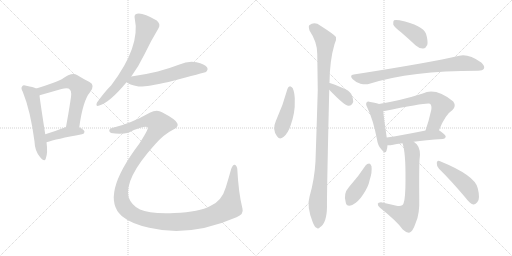
t = 0.00 s
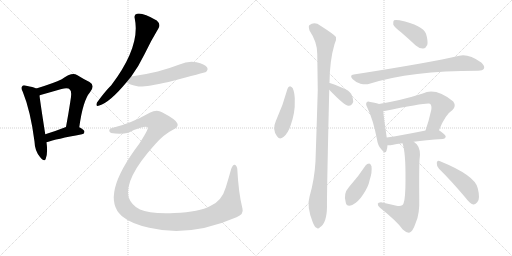
t = 2.54 s
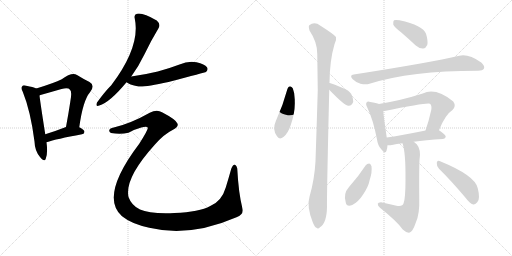
t = 5.09 s
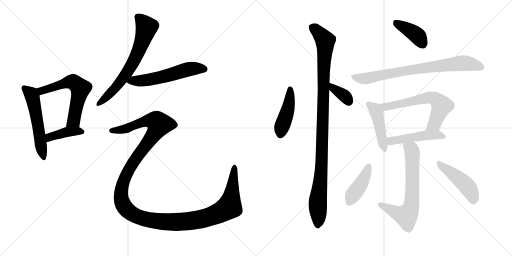
t = 7.63 s
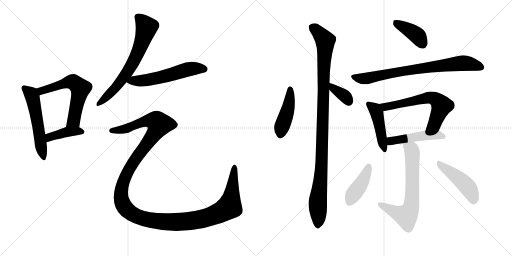
t = 10.18 s
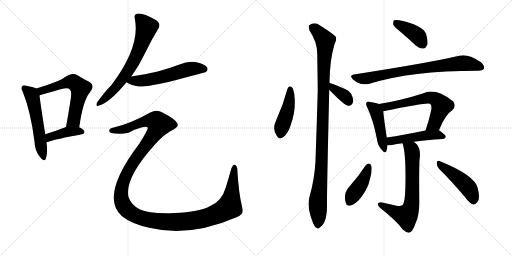
t = 12.72 s

The animated SVG that drew these frames (rendered in a browser with its animation timeline set to each time). Animation: 17 CSS @keyframes rules; one cycle of 12.72 s.

<svg version="1.1" viewBox="0 0 2048 1024" xmlns="http://www.w3.org/2000/svg">
  <g stroke="lightgray" stroke-dasharray="1,1" stroke-width="1" transform="scale(4, 4)">
    <line x1="0" y1="0" x2="256" y2="256"></line>
    <line x1="256" y1="0" x2="0" y2="256"></line>
    <line x1="128" y1="0" x2="128" y2="256"></line>
    <line x1="0" y1="128" x2="256" y2="128"></line>
    <line x1="256" y1="0" x2="512" y2="256"></line>
    <line x1="512" y1="0" x2="256" y2="256"></line>
    <line x1="384" y1="0" x2="384" y2="256"></line>
    <line x1="256" y1="128" x2="512" y2="128"></line>
  </g>
<g transform="scale(1, -1) translate(0, -850)">
   <style type="text/css">
    @keyframes keyframes0 {
      from {
       stroke: black;
       stroke-dashoffset: 549;
       stroke-width: 128;
       }
       64% {
       animation-timing-function: step-end;
       stroke: black;
       stroke-dashoffset: 0;
       stroke-width: 128;
       }
       to {
       stroke: black;
       stroke-width: 1024;
       }
       }
       #make-me-a-hanzi-animation-0 {
         animation: keyframes0 0.696777s both;
         animation-delay: 0.000000s;
         animation-timing-function: linear;
       }
    @keyframes keyframes1 {
      from {
       stroke: black;
       stroke-dashoffset: 601;
       stroke-width: 128;
       }
       66% {
       animation-timing-function: step-end;
       stroke: black;
       stroke-dashoffset: 0;
       stroke-width: 128;
       }
       to {
       stroke: black;
       stroke-width: 1024;
       }
       }
       #make-me-a-hanzi-animation-1 {
         animation: keyframes1 0.739095s both;
         animation-delay: 0.696777s;
         animation-timing-function: linear;
       }
    @keyframes keyframes2 {
      from {
       stroke: black;
       stroke-dashoffset: 407;
       stroke-width: 128;
       }
       57% {
       animation-timing-function: step-end;
       stroke: black;
       stroke-dashoffset: 0;
       stroke-width: 128;
       }
       to {
       stroke: black;
       stroke-width: 1024;
       }
       }
       #make-me-a-hanzi-animation-2 {
         animation: keyframes2 0.581217s both;
         animation-delay: 1.435872s;
         animation-timing-function: linear;
       }
    @keyframes keyframes3 {
      from {
       stroke: black;
       stroke-dashoffset: 671;
       stroke-width: 128;
       }
       69% {
       animation-timing-function: step-end;
       stroke: black;
       stroke-dashoffset: 0;
       stroke-width: 128;
       }
       to {
       stroke: black;
       stroke-width: 1024;
       }
       }
       #make-me-a-hanzi-animation-3 {
         animation: keyframes3 0.796061s both;
         animation-delay: 2.017090s;
         animation-timing-function: linear;
       }
    @keyframes keyframes4 {
      from {
       stroke: black;
       stroke-dashoffset: 570;
       stroke-width: 128;
       }
       65% {
       animation-timing-function: step-end;
       stroke: black;
       stroke-dashoffset: 0;
       stroke-width: 128;
       }
       to {
       stroke: black;
       stroke-width: 1024;
       }
       }
       #make-me-a-hanzi-animation-4 {
         animation: keyframes4 0.713867s both;
         animation-delay: 2.813151s;
         animation-timing-function: linear;
       }
    @keyframes keyframes5 {
      from {
       stroke: black;
       stroke-dashoffset: 1443;
       stroke-width: 128;
       }
       82% {
       animation-timing-function: step-end;
       stroke: black;
       stroke-dashoffset: 0;
       stroke-width: 128;
       }
       to {
       stroke: black;
       stroke-width: 1024;
       }
       }
       #make-me-a-hanzi-animation-5 {
         animation: keyframes5 1.424316s both;
         animation-delay: 3.527018s;
         animation-timing-function: linear;
       }
    @keyframes keyframes6 {
      from {
       stroke: black;
       stroke-dashoffset: 443;
       stroke-width: 128;
       }
       59% {
       animation-timing-function: step-end;
       stroke: black;
       stroke-dashoffset: 0;
       stroke-width: 128;
       }
       to {
       stroke: black;
       stroke-width: 1024;
       }
       }
       #make-me-a-hanzi-animation-6 {
         animation: keyframes6 0.610514s both;
         animation-delay: 4.951335s;
         animation-timing-function: linear;
       }
    @keyframes keyframes7 {
      from {
       stroke: black;
       stroke-dashoffset: 360;
       stroke-width: 128;
       }
       54% {
       animation-timing-function: step-end;
       stroke: black;
       stroke-dashoffset: 0;
       stroke-width: 128;
       }
       to {
       stroke: black;
       stroke-width: 1024;
       }
       }
       #make-me-a-hanzi-animation-7 {
         animation: keyframes7 0.542969s both;
         animation-delay: 5.561849s;
         animation-timing-function: linear;
       }
    @keyframes keyframes8 {
      from {
       stroke: black;
       stroke-dashoffset: 1067;
       stroke-width: 128;
       }
       78% {
       animation-timing-function: step-end;
       stroke: black;
       stroke-dashoffset: 0;
       stroke-width: 128;
       }
       to {
       stroke: black;
       stroke-width: 1024;
       }
       }
       #make-me-a-hanzi-animation-8 {
         animation: keyframes8 1.118327s both;
         animation-delay: 6.104818s;
         animation-timing-function: linear;
       }
    @keyframes keyframes9 {
      from {
       stroke: black;
       stroke-dashoffset: 398;
       stroke-width: 128;
       }
       56% {
       animation-timing-function: step-end;
       stroke: black;
       stroke-dashoffset: 0;
       stroke-width: 128;
       }
       to {
       stroke: black;
       stroke-width: 1024;
       }
       }
       #make-me-a-hanzi-animation-9 {
         animation: keyframes9 0.573893s both;
         animation-delay: 7.223145s;
         animation-timing-function: linear;
       }
    @keyframes keyframes10 {
      from {
       stroke: black;
       stroke-dashoffset: 774;
       stroke-width: 128;
       }
       72% {
       animation-timing-function: step-end;
       stroke: black;
       stroke-dashoffset: 0;
       stroke-width: 128;
       }
       to {
       stroke: black;
       stroke-width: 1024;
       }
       }
       #make-me-a-hanzi-animation-10 {
         animation: keyframes10 0.879883s both;
         animation-delay: 7.797038s;
         animation-timing-function: linear;
       }
    @keyframes keyframes11 {
      from {
       stroke: black;
       stroke-dashoffset: 454;
       stroke-width: 128;
       }
       60% {
       animation-timing-function: step-end;
       stroke: black;
       stroke-dashoffset: 0;
       stroke-width: 128;
       }
       to {
       stroke: black;
       stroke-width: 1024;
       }
       }
       #make-me-a-hanzi-animation-11 {
         animation: keyframes11 0.619466s both;
         animation-delay: 8.676921s;
         animation-timing-function: linear;
       }
    @keyframes keyframes12 {
      from {
       stroke: black;
       stroke-dashoffset: 632;
       stroke-width: 128;
       }
       67% {
       animation-timing-function: step-end;
       stroke: black;
       stroke-dashoffset: 0;
       stroke-width: 128;
       }
       to {
       stroke: black;
       stroke-width: 1024;
       }
       }
       #make-me-a-hanzi-animation-12 {
         animation: keyframes12 0.764323s both;
         animation-delay: 9.296387s;
         animation-timing-function: linear;
       }
    @keyframes keyframes13 {
      from {
       stroke: black;
       stroke-dashoffset: 483;
       stroke-width: 128;
       }
       61% {
       animation-timing-function: step-end;
       stroke: black;
       stroke-dashoffset: 0;
       stroke-width: 128;
       }
       to {
       stroke: black;
       stroke-width: 1024;
       }
       }
       #make-me-a-hanzi-animation-13 {
         animation: keyframes13 0.643066s both;
         animation-delay: 10.060710s;
         animation-timing-function: linear;
       }
    @keyframes keyframes14 {
      from {
       stroke: black;
       stroke-dashoffset: 678;
       stroke-width: 128;
       }
       69% {
       animation-timing-function: step-end;
       stroke: black;
       stroke-dashoffset: 0;
       stroke-width: 128;
       }
       to {
       stroke: black;
       stroke-width: 1024;
       }
       }
       #make-me-a-hanzi-animation-14 {
         animation: keyframes14 0.801758s both;
         animation-delay: 10.703776s;
         animation-timing-function: linear;
       }
    @keyframes keyframes15 {
      from {
       stroke: black;
       stroke-dashoffset: 417;
       stroke-width: 128;
       }
       58% {
       animation-timing-function: step-end;
       stroke: black;
       stroke-dashoffset: 0;
       stroke-width: 128;
       }
       to {
       stroke: black;
       stroke-width: 1024;
       }
       }
       #make-me-a-hanzi-animation-15 {
         animation: keyframes15 0.589355s both;
         animation-delay: 11.505534s;
         animation-timing-function: linear;
       }
    @keyframes keyframes16 {
      from {
       stroke: black;
       stroke-dashoffset: 463;
       stroke-width: 128;
       }
       60% {
       animation-timing-function: step-end;
       stroke: black;
       stroke-dashoffset: 0;
       stroke-width: 128;
       }
       to {
       stroke: black;
       stroke-width: 1024;
       }
       }
       #make-me-a-hanzi-animation-16 {
         animation: keyframes16 0.626790s both;
         animation-delay: 12.094889s;
         animation-timing-function: linear;
       }
</style>
<path d="M 145 496 Q 133 502 105 507 Q 92 511 89 505 Q 82 499 91 483 Q 122 407 138 284 Q 139 247 160 222 Q 178 200 183 215 Q 192 239 186 281 L 181 313 Q 162 434 158 468 C 155 492 155 492 145 496 Z" fill="lightgray"></path> 
<path d="M 317 341 Q 332 449 360 481 Q 382 509 358 522 Q 337 532 308 550 Q 287 562 247 533 Q 217 518 145 496 C 116 487 130 458 158 468 Q 158 469 162 470 Q 208 483 246 494 Q 273 501 280 491 Q 289 484 281 442 Q 274 396 264 342 C 259 312 313 311 317 341 Z" fill="lightgray"></path> 
<path d="M 186 281 Q 225 294 328 313 Q 338 314 338 323 Q 338 330 317 341 C 294 354 292 353 264 342 Q 218 324 181 313 C 152 304 157 272 186 281 Z" fill="lightgray"></path> 
<path d="M 525 544 Q 556 587 578 633 Q 606 691 634 737 Q 644 753 627 768 Q 570 801 548 795 Q 535 792 539 776 Q 563 665 445 509 Q 418 482 388 440 Q 381 422 397 428 Q 439 440 506 521 L 525 544 Z" fill="lightgray"></path> 
<path d="M 506 521 Q 515 512 554 504 Q 578 501 674 522 Q 821 561 824 562 Q 834 571 828 581 Q 819 594 786 601 Q 752 607 718 592 Q 676 576 631 564 Q 582 552 525 544 C 495 540 481 537 506 521 Z" fill="lightgray"></path> 
<path d="M 455 340 Q 439 337 437 329 Q 436 322 444 318 Q 481 311 514 319 Q 536 332 565 340 Q 589 346 591 339 Q 594 333 557 275 Q 398 65 487 -14 Q 488 -14 491 -17 Q 525 -45 597 -61 Q 760 -100 946 -19 Q 976 -7 970 15 Q 954 78 949 176 Q 945 191 938 191 Q 932 192 925 175 Q 915 139 903 100 Q 887 45 841 26 Q 798 2 698 -2 Q 598 -6 560 12 Q 526 28 514 62 Q 498 137 618 270 Q 655 313 692 331 Q 717 344 709 357 Q 702 373 648 401 Q 627 414 599 399 Q 523 356 455 340 Z" fill="lightgray"></path> 
<path d="M 1150 495 Q 1132 428 1103 365 Q 1088 332 1108 305 Q 1117 289 1135 303 Q 1153 319 1163 350 Q 1181 402 1179 445 Q 1180 476 1171 497 Q 1167 504 1160 505 Q 1153 504 1150 495 Z" fill="lightgray"></path> 
<path d="M 1317 491 Q 1377 428 1394 427 Q 1407 426 1413 443 Q 1414 455 1405 474 Q 1395 490 1371 498 Q 1335 514 1319 518 Q 1318 519 1317 518 C 1287 522 1296 513 1317 491 Z" fill="lightgray"></path> 
<path d="M 1317 518 Q 1317 519 1318 519 Q 1319 610 1338 673 Q 1347 689 1344 702 Q 1337 712 1282 747 Q 1258 765 1237 749 Q 1233 745 1238 728 Q 1269 682 1269 635 Q 1270 566 1271 489 Q 1267 353 1262 205 Q 1258 132 1238 63 Q 1226 24 1251 -39 Q 1258 -58 1266 -61 Q 1272 -68 1280 -59 Q 1307 -43 1308 23 Q 1307 69 1317 491 L 1317 518 Z" fill="lightgray"></path> 
<path d="M 1604 721 Q 1632 697 1663 668 Q 1678 655 1693 656 Q 1703 657 1709 670 Q 1713 686 1704 715 Q 1692 748 1598 769 Q 1582 772 1576 769 Q 1572 765 1573 752 Q 1577 742 1604 721 Z" fill="lightgray"></path> 
<path d="M 1415 552 Q 1396 549 1411 533 Q 1424 520 1442 515 Q 1463 511 1478 515 Q 1644 567 1910 567 L 1912 567 Q 1931 567 1936 576 Q 1940 586 1925 600 Q 1874 636 1837 627 Q 1723 600 1415 552 Z" fill="lightgray"></path> 
<path d="M 1516 434 Q 1506 438 1481 442 Q 1471 446 1467 441 Q 1461 435 1469 420 Q 1493 371 1508 292 Q 1511 268 1525 253 Q 1541 232 1546 247 Q 1549 256 1550 269 L 1547 300 Q 1535 381 1533 405 C 1531 429 1531 429 1516 434 Z" fill="lightgray"></path> 
<path d="M 1756 329 Q 1781 392 1810 410 Q 1826 426 1813 444 Q 1743 501 1691 476 Q 1607 449 1516 434 C 1486 429 1504 399 1533 405 Q 1711 441 1720 435 L 1721 434 Q 1728 427 1725 410 Q 1715 365 1702 328 C 1692 300 1745 301 1756 329 Z" fill="lightgray"></path> 
<path d="M 1655 283 Q 1701 290 1772 294 Q 1782 295 1783 303 Q 1784 310 1756 329 C 1745 337 1731 334 1702 328 Q 1614 310 1547 300 C 1517 296 1520 270 1550 269 Q 1557 268 1568 270 Q 1586 274 1610 277 L 1655 283 Z" fill="lightgray"></path> 
<path d="M 1610 277 Q 1623 240 1622 131 Q 1622 55 1614 36 Q 1611 23 1586 27 Q 1556 34 1524 41 Q 1512 41 1511 35 Q 1510 28 1520 19 Q 1589 -36 1611 -68 Q 1627 -83 1639 -80 Q 1651 -76 1663 -41 Q 1679 -7 1677 56 Q 1676 170 1678 210 Q 1685 252 1667 273 Q 1661 279 1655 283 C 1632 302 1602 306 1610 277 Z" fill="lightgray"></path> 
<path d="M 1463 189 Q 1433 143 1396 102 Q 1372 75 1383 40 Q 1387 21 1409 30 Q 1433 42 1451 70 Q 1473 101 1479 131 Q 1489 161 1486 185 Q 1482 195 1477 196 Q 1468 196 1463 189 Z" fill="lightgray"></path> 
<path d="M 1756 175 Q 1805 127 1863 58 Q 1878 37 1893 32 Q 1900 31 1909 41 Q 1922 53 1911 97 Q 1901 148 1758 206 Q 1749 210 1747 199 Q 1746 186 1756 175 Z" fill="lightgray"></path> 
      <clipPath id="make-me-a-hanzi-clip-0">
      <path d="M 145 496 Q 133 502 105 507 Q 92 511 89 505 Q 82 499 91 483 Q 122 407 138 284 Q 139 247 160 222 Q 178 200 183 215 Q 192 239 186 281 L 181 313 Q 162 434 158 468 C 155 492 155 492 145 496 Z" fill="lightgray"></path>
      </clipPath>
      <path clip-path="url(#make-me-a-hanzi-clip-0)" d="M 98 497 L 124 474 L 130 461 L 172 221 " fill="none" id="make-me-a-hanzi-animation-0" stroke-dasharray="421 842" stroke-linecap="round"></path>

      <clipPath id="make-me-a-hanzi-clip-1">
      <path d="M 317 341 Q 332 449 360 481 Q 382 509 358 522 Q 337 532 308 550 Q 287 562 247 533 Q 217 518 145 496 C 116 487 130 458 158 468 Q 158 469 162 470 Q 208 483 246 494 Q 273 501 280 491 Q 289 484 281 442 Q 274 396 264 342 C 259 312 313 311 317 341 Z" fill="lightgray"></path>
      </clipPath>
      <path clip-path="url(#make-me-a-hanzi-clip-1)" d="M 157 476 L 167 486 L 196 497 L 285 523 L 322 496 L 295 367 L 271 349 " fill="none" id="make-me-a-hanzi-animation-1" stroke-dasharray="473 946" stroke-linecap="round"></path>

      <clipPath id="make-me-a-hanzi-clip-2">
      <path d="M 186 281 Q 225 294 328 313 Q 338 314 338 323 Q 338 330 317 341 C 294 354 292 353 264 342 Q 218 324 181 313 C 152 304 157 272 186 281 Z" fill="lightgray"></path>
      </clipPath>
      <path clip-path="url(#make-me-a-hanzi-clip-2)" d="M 189 287 L 199 302 L 270 323 L 329 322 " fill="none" id="make-me-a-hanzi-animation-2" stroke-dasharray="279 558" stroke-linecap="round"></path>

      <clipPath id="make-me-a-hanzi-clip-3">
      <path d="M 525 544 Q 556 587 578 633 Q 606 691 634 737 Q 644 753 627 768 Q 570 801 548 795 Q 535 792 539 776 Q 563 665 445 509 Q 418 482 388 440 Q 381 422 397 428 Q 439 440 506 521 L 525 544 Z" fill="lightgray"></path>
      </clipPath>
      <path clip-path="url(#make-me-a-hanzi-clip-3)" d="M 551 782 L 586 741 L 550 637 L 533 600 L 484 525 L 399 439 " fill="none" id="make-me-a-hanzi-animation-3" stroke-dasharray="543 1086" stroke-linecap="round"></path>

      <clipPath id="make-me-a-hanzi-clip-4">
      <path d="M 506 521 Q 515 512 554 504 Q 578 501 674 522 Q 821 561 824 562 Q 834 571 828 581 Q 819 594 786 601 Q 752 607 718 592 Q 676 576 631 564 Q 582 552 525 544 C 495 540 481 537 506 521 Z" fill="lightgray"></path>
      </clipPath>
      <path clip-path="url(#make-me-a-hanzi-clip-4)" d="M 513 525 L 636 538 L 766 575 L 805 577 L 820 571 " fill="none" id="make-me-a-hanzi-animation-4" stroke-dasharray="442 884" stroke-linecap="round"></path>

      <clipPath id="make-me-a-hanzi-clip-5">
      <path d="M 455 340 Q 439 337 437 329 Q 436 322 444 318 Q 481 311 514 319 Q 536 332 565 340 Q 589 346 591 339 Q 594 333 557 275 Q 398 65 487 -14 Q 488 -14 491 -17 Q 525 -45 597 -61 Q 760 -100 946 -19 Q 976 -7 970 15 Q 954 78 949 176 Q 945 191 938 191 Q 932 192 925 175 Q 915 139 903 100 Q 887 45 841 26 Q 798 2 698 -2 Q 598 -6 560 12 Q 526 28 514 62 Q 498 137 618 270 Q 655 313 692 331 Q 717 344 709 357 Q 702 373 648 401 Q 627 414 599 399 Q 523 356 455 340 Z" fill="lightgray"></path>
      </clipPath>
      <path clip-path="url(#make-me-a-hanzi-clip-5)" d="M 446 327 L 504 335 L 587 367 L 621 366 L 637 353 L 615 311 L 515 172 L 486 91 L 485 56 L 500 19 L 530 -7 L 566 -22 L 653 -37 L 754 -35 L 829 -20 L 889 4 L 917 23 L 938 184 " fill="none" id="make-me-a-hanzi-animation-5" stroke-dasharray="1315 2630" stroke-linecap="round"></path>

      <clipPath id="make-me-a-hanzi-clip-6">
      <path d="M 1150 495 Q 1132 428 1103 365 Q 1088 332 1108 305 Q 1117 289 1135 303 Q 1153 319 1163 350 Q 1181 402 1179 445 Q 1180 476 1171 497 Q 1167 504 1160 505 Q 1153 504 1150 495 Z" fill="lightgray"></path>
      </clipPath>
      <path clip-path="url(#make-me-a-hanzi-clip-6)" d="M 1161 494 L 1155 427 L 1122 312 " fill="none" id="make-me-a-hanzi-animation-6" stroke-dasharray="315 630" stroke-linecap="round"></path>

      <clipPath id="make-me-a-hanzi-clip-7">
      <path d="M 1317 491 Q 1377 428 1394 427 Q 1407 426 1413 443 Q 1414 455 1405 474 Q 1395 490 1371 498 Q 1335 514 1319 518 Q 1318 519 1317 518 C 1287 522 1296 513 1317 491 Z" fill="lightgray"></path>
      </clipPath>
      <path clip-path="url(#make-me-a-hanzi-clip-7)" d="M 1318 511 L 1377 468 L 1395 443 " fill="none" id="make-me-a-hanzi-animation-7" stroke-dasharray="232 464" stroke-linecap="round"></path>

      <clipPath id="make-me-a-hanzi-clip-8">
      <path d="M 1317 518 Q 1317 519 1318 519 Q 1319 610 1338 673 Q 1347 689 1344 702 Q 1337 712 1282 747 Q 1258 765 1237 749 Q 1233 745 1238 728 Q 1269 682 1269 635 Q 1270 566 1271 489 Q 1267 353 1262 205 Q 1258 132 1238 63 Q 1226 24 1251 -39 Q 1258 -58 1266 -61 Q 1272 -68 1280 -59 Q 1307 -43 1308 23 Q 1307 69 1317 491 L 1317 518 Z" fill="lightgray"></path>
      </clipPath>
      <path clip-path="url(#make-me-a-hanzi-clip-8)" d="M 1249 742 L 1301 687 L 1288 223 L 1271 46 L 1271 -47 " fill="none" id="make-me-a-hanzi-animation-8" stroke-dasharray="939 1878" stroke-linecap="round"></path>

      <clipPath id="make-me-a-hanzi-clip-9">
      <path d="M 1604 721 Q 1632 697 1663 668 Q 1678 655 1693 656 Q 1703 657 1709 670 Q 1713 686 1704 715 Q 1692 748 1598 769 Q 1582 772 1576 769 Q 1572 765 1573 752 Q 1577 742 1604 721 Z" fill="lightgray"></path>
      </clipPath>
      <path clip-path="url(#make-me-a-hanzi-clip-9)" d="M 1581 763 L 1661 714 L 1690 676 " fill="none" id="make-me-a-hanzi-animation-9" stroke-dasharray="270 540" stroke-linecap="round"></path>

      <clipPath id="make-me-a-hanzi-clip-10">
      <path d="M 1415 552 Q 1396 549 1411 533 Q 1424 520 1442 515 Q 1463 511 1478 515 Q 1644 567 1910 567 L 1912 567 Q 1931 567 1936 576 Q 1940 586 1925 600 Q 1874 636 1837 627 Q 1723 600 1415 552 Z" fill="lightgray"></path>
      </clipPath>
      <path clip-path="url(#make-me-a-hanzi-clip-10)" d="M 1414 542 L 1469 537 L 1611 566 L 1855 598 L 1925 581 " fill="none" id="make-me-a-hanzi-animation-10" stroke-dasharray="646 1292" stroke-linecap="round"></path>

      <clipPath id="make-me-a-hanzi-clip-11">
      <path d="M 1516 434 Q 1506 438 1481 442 Q 1471 446 1467 441 Q 1461 435 1469 420 Q 1493 371 1508 292 Q 1511 268 1525 253 Q 1541 232 1546 247 Q 1549 256 1550 269 L 1547 300 Q 1535 381 1533 405 C 1531 429 1531 429 1516 434 Z" fill="lightgray"></path>
      </clipPath>
      <path clip-path="url(#make-me-a-hanzi-clip-11)" d="M 1475 434 L 1497 416 L 1507 397 L 1536 252 " fill="none" id="make-me-a-hanzi-animation-11" stroke-dasharray="326 652" stroke-linecap="round"></path>

      <clipPath id="make-me-a-hanzi-clip-12">
      <path d="M 1756 329 Q 1781 392 1810 410 Q 1826 426 1813 444 Q 1743 501 1691 476 Q 1607 449 1516 434 C 1486 429 1504 399 1533 405 Q 1711 441 1720 435 L 1721 434 Q 1728 427 1725 410 Q 1715 365 1702 328 C 1692 300 1745 301 1756 329 Z" fill="lightgray"></path>
      </clipPath>
      <path clip-path="url(#make-me-a-hanzi-clip-12)" d="M 1524 432 L 1545 420 L 1715 460 L 1735 457 L 1767 427 L 1735 353 L 1709 333 " fill="none" id="make-me-a-hanzi-animation-12" stroke-dasharray="504 1008" stroke-linecap="round"></path>

      <clipPath id="make-me-a-hanzi-clip-13">
      <path d="M 1655 283 Q 1701 290 1772 294 Q 1782 295 1783 303 Q 1784 310 1756 329 C 1745 337 1731 334 1702 328 Q 1614 310 1547 300 C 1517 296 1520 270 1550 269 Q 1557 268 1568 270 Q 1586 274 1610 277 L 1655 283 Z" fill="lightgray"></path>
      </clipPath>
      <path clip-path="url(#make-me-a-hanzi-clip-13)" d="M 1554 277 L 1565 286 L 1680 306 L 1755 311 L 1774 303 " fill="none" id="make-me-a-hanzi-animation-13" stroke-dasharray="355 710" stroke-linecap="round"></path>

      <clipPath id="make-me-a-hanzi-clip-14">
      <path d="M 1610 277 Q 1623 240 1622 131 Q 1622 55 1614 36 Q 1611 23 1586 27 Q 1556 34 1524 41 Q 1512 41 1511 35 Q 1510 28 1520 19 Q 1589 -36 1611 -68 Q 1627 -83 1639 -80 Q 1651 -76 1663 -41 Q 1679 -7 1677 56 Q 1676 170 1678 210 Q 1685 252 1667 273 Q 1661 279 1655 283 C 1632 302 1602 306 1610 277 Z" fill="lightgray"></path>
      </clipPath>
      <path clip-path="url(#make-me-a-hanzi-clip-14)" d="M 1618 275 L 1648 245 L 1650 88 L 1643 18 L 1625 -14 L 1520 33 " fill="none" id="make-me-a-hanzi-animation-14" stroke-dasharray="550 1100" stroke-linecap="round"></path>

      <clipPath id="make-me-a-hanzi-clip-15">
      <path d="M 1463 189 Q 1433 143 1396 102 Q 1372 75 1383 40 Q 1387 21 1409 30 Q 1433 42 1451 70 Q 1473 101 1479 131 Q 1489 161 1486 185 Q 1482 195 1477 196 Q 1468 196 1463 189 Z" fill="lightgray"></path>
      </clipPath>
      <path clip-path="url(#make-me-a-hanzi-clip-15)" d="M 1474 184 L 1449 122 L 1399 42 " fill="none" id="make-me-a-hanzi-animation-15" stroke-dasharray="289 578" stroke-linecap="round"></path>

      <clipPath id="make-me-a-hanzi-clip-16">
      <path d="M 1756 175 Q 1805 127 1863 58 Q 1878 37 1893 32 Q 1900 31 1909 41 Q 1922 53 1911 97 Q 1901 148 1758 206 Q 1749 210 1747 199 Q 1746 186 1756 175 Z" fill="lightgray"></path>
      </clipPath>
      <path clip-path="url(#make-me-a-hanzi-clip-16)" d="M 1758 194 L 1869 104 L 1884 81 L 1894 46 " fill="none" id="make-me-a-hanzi-animation-16" stroke-dasharray="335 670" stroke-linecap="round"></path>

</g>
</svg>
